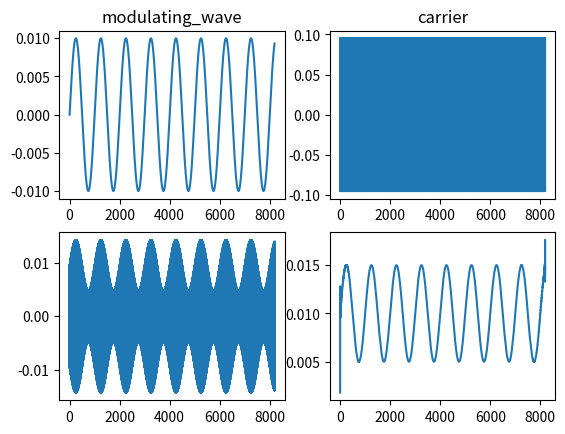

This figure's Python source:
# 导入必要的库，例如 numpy
import numpy as np
import matplotlib.pyplot as plt
from scipy.signal import hilbert

def am_demodulation(modulated_wave):
    # 使用希尔伯特转换找到解析信号
    analytic_signal = hilbert(modulated_wave)
    # 计算解析信号的绝对值，得到解调信号
    envelope = np.abs(analytic_signal)

    return envelope

def fm_demodulation():
    pass

def cw_demodulation():
    pass

def ask_demodulation():
    pass

def fsk_demodulation():
    pass

def psk_demodulation():
    pass

def demodulate_signal(signal_type, preprocessed_signal):
    """
    根据预处理过的信号和它的类型解调信号。

    参数:
        signal_type (str): 信号的类型，例如 'AM', 'FM', 'CW', '2ASK', '2PSK', '2FSK'。
        preprocessed_signal (np.array): 预处理过的信号。

    返回:
        demodulated_signal (np.array): 解调后的信号。
    """
    # 初始化一个空的 numpy array 来保存解调后的信号
    demodulated_signal = np.array([])

    # 根据信号的类型来解调信号。
    # 这可能涉及到复杂的信号处理和机器学习技术，
    # 这些技术超出了这个例子的范围。

    if signal_type == 'AM':
        # 示例: 对于 'AM' 信号，我们可能会进行解调
        # 这可以通过将信号转换为其绝对值来简单地实现
        demodulated_signal = am_demodulation(preprocessed_signal)

    elif signal_type == 'FM':
        # 对于 'FM' 信号，我们可能需要进行更复杂的解调过程
        # 这可能需要通过傅里叶变换或其他频率分析技术来实现
        # 这里我们只是用一个占位符来代替真实的解调信号
        demodulated_signal = fm_demodulation()

    # 以此类推，对于其他类型的信号，我们也可以添加相应的解调代码...

    return demodulated_signal

if __name__=="__main__":

    point=8192
    n=np.array(range(point))
    v0=0.1
    v_omega=0.01
    # ka=8
    # ma=ka*v_omega/v0
    ma=0.5
    ka=ma*v0/v_omega
    print(f'ka={ka:.2f}')
    fs=10e6
    fa=10e3
    fcarrier=2e6
    V_omega=0.01

    T=fs/fa
    print("T=",T)
    omega0=2*np.pi/T
    print("omega0=","{:.5f}".format(omega0))

    modulating_wave=v_omega*np.sin(omega0*n)
    plt.subplot(2,2,1)
    plt.plot(modulating_wave)
    plt.title('modulating_wave')
    # plt.show()

    Tc=fs/fcarrier
    print("Tc=",Tc)
    omegac=2*np.pi/Tc
    print("omegac=","{:.5f}".format(omegac))

    carrier=v0*np.sin(omegac*n)
    plt.subplot(2,2,2)
    plt.plot(carrier)
    plt.title('carrier')
    # plt.show()


    modulated_wave=(v0+ka*modulating_wave)*carrier
    plt.subplot(2,2,3)
    plt.plot(modulated_wave)
    # plt.show()

    result=demodulate_signal('AM',modulated_wave)
    plt.subplot(2,2,4)
    plt.plot(result)
    
    plt.show()
    


